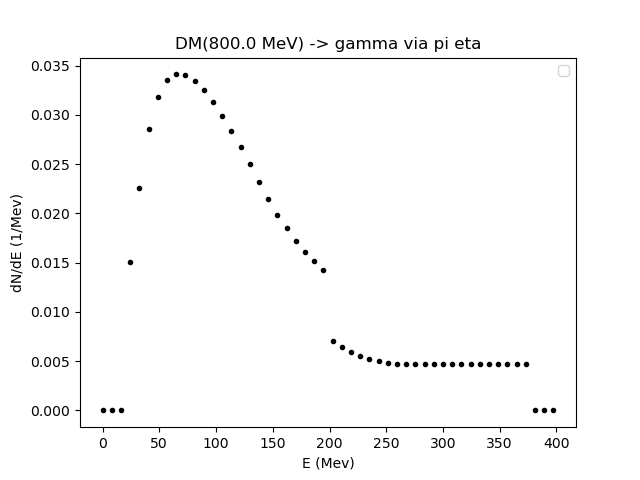

The data file committed next to this chart (first rows):
0.01, 8.118698919614518, 16.227397839229038, 24.336096758843556, 32.44479567845807, 40.55349459807259, 48.66219351768711, 56.770892437301626, 64.87959135691615, 72.98829027653066, 81.09698919614519, 89.20568811575971, 97.31438703537422, 105.42308595498874, 113.53178487460326, 121.64048379421779, 129.74918271383228, 137.8578816334468, 145.9665805530613, 154.07527947267585, 162.18397839229036, 170.29267731190487, 178.4013762315194, 186.51007515113392
0.0, 0.0, 0.0, 0.01504, 0.02259, 0.0286, 0.03182, 0.03351, 0.03412, 0.03403, 0.03346, 0.03251, 0.03133, 0.02985, 0.02838, 0.02677, 0.02501, 0.02318, 0.02148, 0.01988, 0.01849, 0.01724, 0.01612, 0.01512
